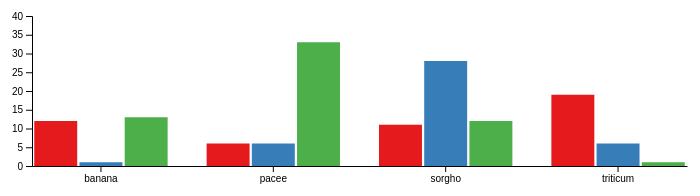
D3 v6 page, settled after 360 driven frames (6 s of simulated time); the page loaded 1 data file(s).


// ── js/dual_barchat.js
class dual_barchart {

    /**
     * Class constructor with basic chart configuration
     * @param {Object}
     * @param {Array}
     */
    constructor(_config, _data, x_axis_label, y_axis_label) {
      // Configuration object with defaults
      this.config = {
        parentElement: _config.parentElement,
        containerWidth: _config.containerWidth || 710,
        containerHeight: _config.containerHeight || 200,
        margin: _config.margin || {top: 25, right: 5, bottom: 25, left: 50},
        reverseOrder: _config.reverseOrder || false,
        tooltipPadding: _config.tooltipPadding || 15
      }
      this.data = _data;
      this.x_axis_label = x_axis_label;
      this.y_axis_label = y_axis_label;
      this.initVis();
    }


    initVis() {
        let vis = this;

        // Calculate inner chart size. Margin specifies the space around the actual chart.
        vis.width = vis.config.containerWidth - vis.config.margin.left - vis.config.margin.right;
        vis.height = vis.config.containerHeight - vis.config.margin.top - vis.config.margin.bottom;

        vis.sub_groups = vis.data.columns.slice(1);
        console.log(vis.sub_groups);

        vis.groups = d3.map(vis.data, d => d.group);
        console.log(vis.groups);

        vis.yScale = d3.scaleLinear()
            .range([vis.height, 0]) 

         vis.xScale = d3.scaleBand()
            .range([0, vis.width])
            .paddingInner([0.2]);

        vis.xAxis = d3.axisBottom(vis.xScale)
            .tickSizeOuter(0);
    
        vis.yAxis = d3.axisLeft(vis.yScale)
            .ticks(6)

        // Define size of SVG drawing area
        vis.svg = d3.select(vis.config.parentElement)
            .attr('width', vis.config.containerWidth)
            .attr('height', vis.config.containerHeight);

        // SVG Group containing the actual chart; D3 margin convention
        vis.chart = vis.svg.append('g')
        .attr('transform', `translate(${vis.config.margin.left},${vis.config.margin.top})`);

        // Append empty x-axis group and move it to the bottom of the chart
        vis.xAxisG = vis.chart.append('g')
            .attr('class', 'axis x-axis')
            .attr('transform', `translate(0,${vis.height})`);

        // Append y-axis group 
        vis.yAxisG = vis.chart.append('g')
            //.attr("transform", "translate(20,10)")//magic number, change it at will
            .attr('class', 'axis y-axis');

        // color palette = one color per subgroup
        vis.color = d3.scaleOrdinal()
            .domain(vis.sub_groups)
            .range(['#e41a1c','#377eb8','#4daf4a'])
        
        vis.updateVis();

    }

    updateVis() {
        let vis = this;

        vis.xScale.domain(vis.groups)
        vis.yScale.domain([0,40])

        // Another scale for subgroup position?
        vis.xSubgroup = d3.scaleBand()
            .domain(vis.sub_groups)
            .range([0, vis.xScale.bandwidth()])
            .padding([0.05])

        vis.renderVis();

    }

    renderVis() {
        let vis = this;

        // Show the bars
        let bars = vis.svg.append("g")
        .selectAll("g")
        // Enter in data = loop group per group
        .data(vis.data)
        .enter()
        .append("g")
            .attr("transform", function(d) { return "translate(" + vis.xScale(d.group) + ",10)"; })
        .selectAll("rect")
        .data(function(d) { return vis.sub_groups.map(function(key) { return {key: key, value: d[key]}; }); })
        .enter().append("rect")
            .attr('class', 'bar') 
            .attr("x", function(d) { return vis.xSubgroup(d.key); })
            .attr("y", function(d) { return vis.yScale(d.value); })
            .attr("width", vis.xSubgroup.bandwidth())
            .attr("height", function(d) { return vis.height - vis.yScale(d.value); })
            .attr("fill", function(d) { return vis.color(d.key); })
            .attr("transform", "translate(50,15)");
        
        
        // Tooltip event listeners
        bars
            .on('mouseover', (event,d) => {
                d3.select('#tooltip')
                .style('opacity', 1)
                // Format number with million and thousand separator
                .html(`<div class="tooltip-label">Count</div>${d3.format(',')(d.value)}`);
            })
            .on('mousemove', (event) => {
                d3.select('#tooltip')
                .style('left', (event.pageX + vis.config.tooltipPadding) + 'px')   
                .style('top', (event.pageY + vis.config.tooltipPadding) + 'px')
            })
            .on('mouseleave', () => {
                d3.select('#tooltip').style('opacity', 0);
            });

                // Update axes

    vis.xAxisG
        .transition().duration(1000)
        .call(vis.xAxis)

    vis.yAxisG
        .transition().duration(1000)
        .call(vis.yAxis)

    }

}
// ── js/main.js
/**
 * Load data from CSV file asynchronously and render bar chart
 */
d3.csv('data/data.csv')
  .then(data => {
    // Convert sales strings to numbers
    data.forEach(d => {;
      d.Nitrogen = +d.Nitrogen
      d.Normal = +d.Normal
      d.Stress = +d.Stress
    });

    console.log(data);
    
    // Initialize chart
    const DualBarchart = new dual_barchart({ parentElement: '#dual_barchart1'}, data, 'x axis', 'y axis');
    console.log("CONTINUE")

    //DualBarchart.updateVis();

    console.log("CHART IS RENDERED!");
    
    // Show chart
    //barchart.updateVis();
  })
  .catch(error => console.error(error));

### data: data/data.csv
group, Nitrogen, Normal, Stress
banana, 12, 1, 13
pacee, 6, 6, 33
sorgho, 11, 28, 12
triticum, 19, 6, 1